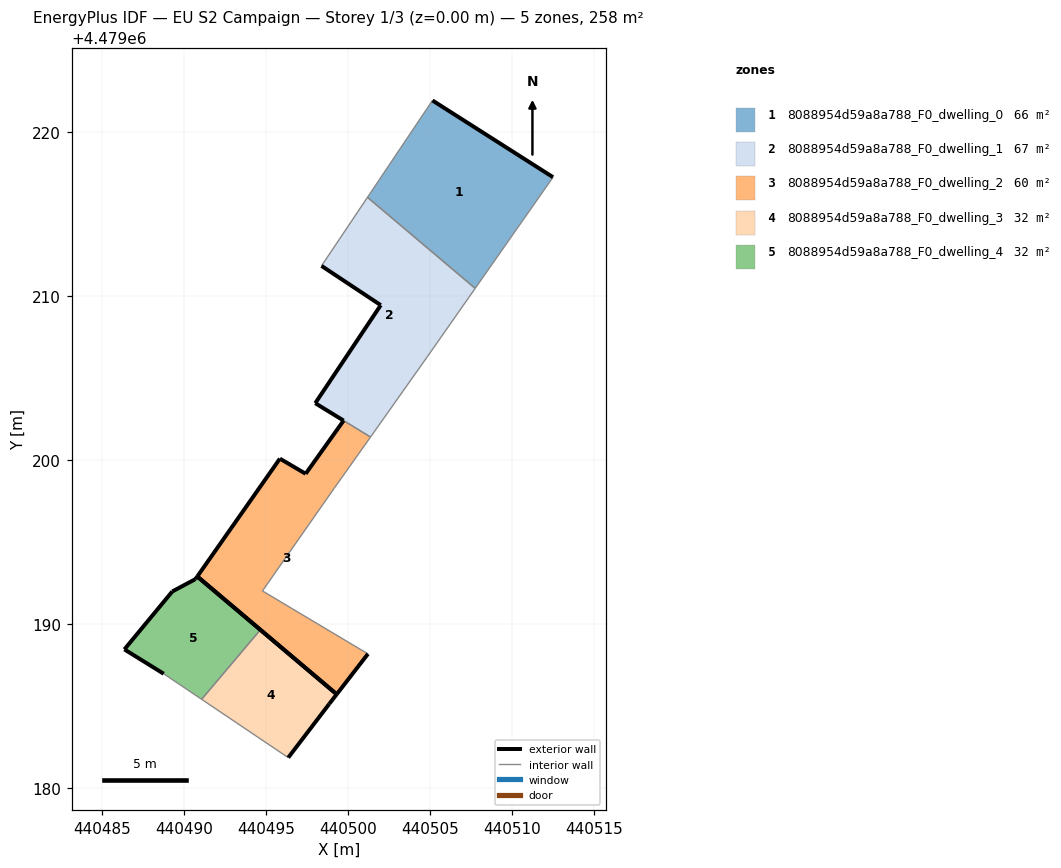
=== STOREY PLAN SPEC (per zone: floor XY polygon, exterior-wall plan segments, windows/doors) ===
zone 1: 8088954d59a8a788_F0_dwelling_0  (66.3 m²)
  floor: (440507.87, 4479210.62) (440512.50, 4479217.23) (440505.16, 4479221.91) (440501.20, 4479216.00) (440507.76, 4479210.46)
  exterior wall: (440505.16, 4479221.91) – (440512.50, 4479217.23)  [8.7 m]
  interior walls: 4
zone 2: 8088954d59a8a788_F0_dwelling_1  (67.3 m²)
  floor: (440504.83, 4479206.27) (440507.76, 4479210.46) (440501.20, 4479216.00) (440498.39, 4479211.83) (440502.00, 4479209.43) (440498.01, 4479203.46) (440499.74, 4479202.40) (440501.38, 4479201.40)
  exterior wall: (440498.01, 4479203.46) – (440502.00, 4479209.43)  [7.2 m]
  exterior wall: (440502.00, 4479209.43) – (440498.39, 4479211.83)  [4.3 m]
  exterior wall: (440499.74, 4479202.40) – (440498.01, 4479203.46)  [2.0 m]
  interior walls: 6
zone 3: 8088954d59a8a788_F0_dwelling_2  (60.2 m²)
  floor: (440499.32, 4479185.72) (440501.22, 4479188.18) (440494.79, 4479192.02) (440499.18, 4479198.29) (440501.38, 4479201.40) (440499.74, 4479202.40) (440497.43, 4479199.16) (440495.86, 4479200.08) (440490.82, 4479192.90)
  exterior wall: (440501.22, 4479188.18) – (440499.32, 4479185.72)  [3.1 m]
  exterior wall: (440499.32, 4479185.72) – (440490.82, 4479192.90)  [11.1 m]
  exterior wall: (440490.82, 4479192.90) – (440495.86, 4479200.08)  [8.8 m]
  exterior wall: (440495.86, 4479200.08) – (440497.43, 4479199.16)  [1.8 m]
  exterior wall: (440497.43, 4479199.16) – (440499.74, 4479202.40)  [4.0 m]
  interior walls: 4
zone 4: 8088954d59a8a788_F0_dwelling_3  (32.3 m²)
  floor: (440496.37, 4479181.86) (440498.87, 4479185.14) (440499.32, 4479185.72) (440494.67, 4479189.65) (440491.09, 4479185.41)
  exterior wall: (440494.67, 4479189.65) – (440499.32, 4479185.72)  [6.1 m]
  exterior wall: (440499.32, 4479185.72) – (440498.87, 4479185.14)  [0.7 m]
  exterior wall: (440498.87, 4479185.14) – (440496.37, 4479181.86)  [4.1 m]
  interior walls: 2
zone 5: 8088954d59a8a788_F0_dwelling_4  (32.3 m²)
  floor: (440491.09, 4479185.41) (440494.67, 4479189.65) (440490.82, 4479192.90) (440490.71, 4479192.74) (440489.30, 4479191.98) (440486.38, 4479188.45) (440488.78, 4479186.97)
  exterior wall: (440490.82, 4479192.90) – (440494.67, 4479189.65)  [5.0 m]
  exterior wall: (440488.78, 4479186.97) – (440486.38, 4479188.45)  [2.8 m]
  exterior wall: (440486.38, 4479188.45) – (440489.30, 4479191.98)  [4.6 m]
  exterior wall: (440489.30, 4479191.98) – (440490.71, 4479192.74)  [1.6 m]
  exterior wall: (440490.71, 4479192.74) – (440490.82, 4479192.90)  [0.2 m]
  interior walls: 2

=== DERIVED (storey summary) ===
Building: EU S2 Campaign
Storey: 1 of 3  (floor level z = 0.00 m)
Storey gross floor area: 258.5 m²
Zones on this storey: 5
  - 8088954d59a8a788_F0_dwelling_0: floor 66.3 m²; exterior wall 8.7 m (26.1 m²); WWR 0.0%
  - 8088954d59a8a788_F0_dwelling_1: floor 67.3 m²; exterior wall 13.5 m (40.6 m²); WWR 0.0%
  - 8088954d59a8a788_F0_dwelling_2: floor 60.2 m²; exterior wall 28.8 m (86.4 m²); WWR 0.0%
  - 8088954d59a8a788_F0_dwelling_3: floor 32.3 m²; exterior wall 10.9 m (32.8 m²); WWR 0.0%
  - 8088954d59a8a788_F0_dwelling_4: floor 32.3 m²; exterior wall 14.2 m (42.7 m²); WWR 0.0%
Zone adjacency (shared interzone walls):
  - 8088954d59a8a788_F0_dwelling_0 ↔ 8088954d59a8a788_F0_dwelling_1
  - 8088954d59a8a788_F0_dwelling_1 ↔ 8088954d59a8a788_F0_dwelling_2
  - 8088954d59a8a788_F0_dwelling_3 ↔ 8088954d59a8a788_F0_dwelling_4